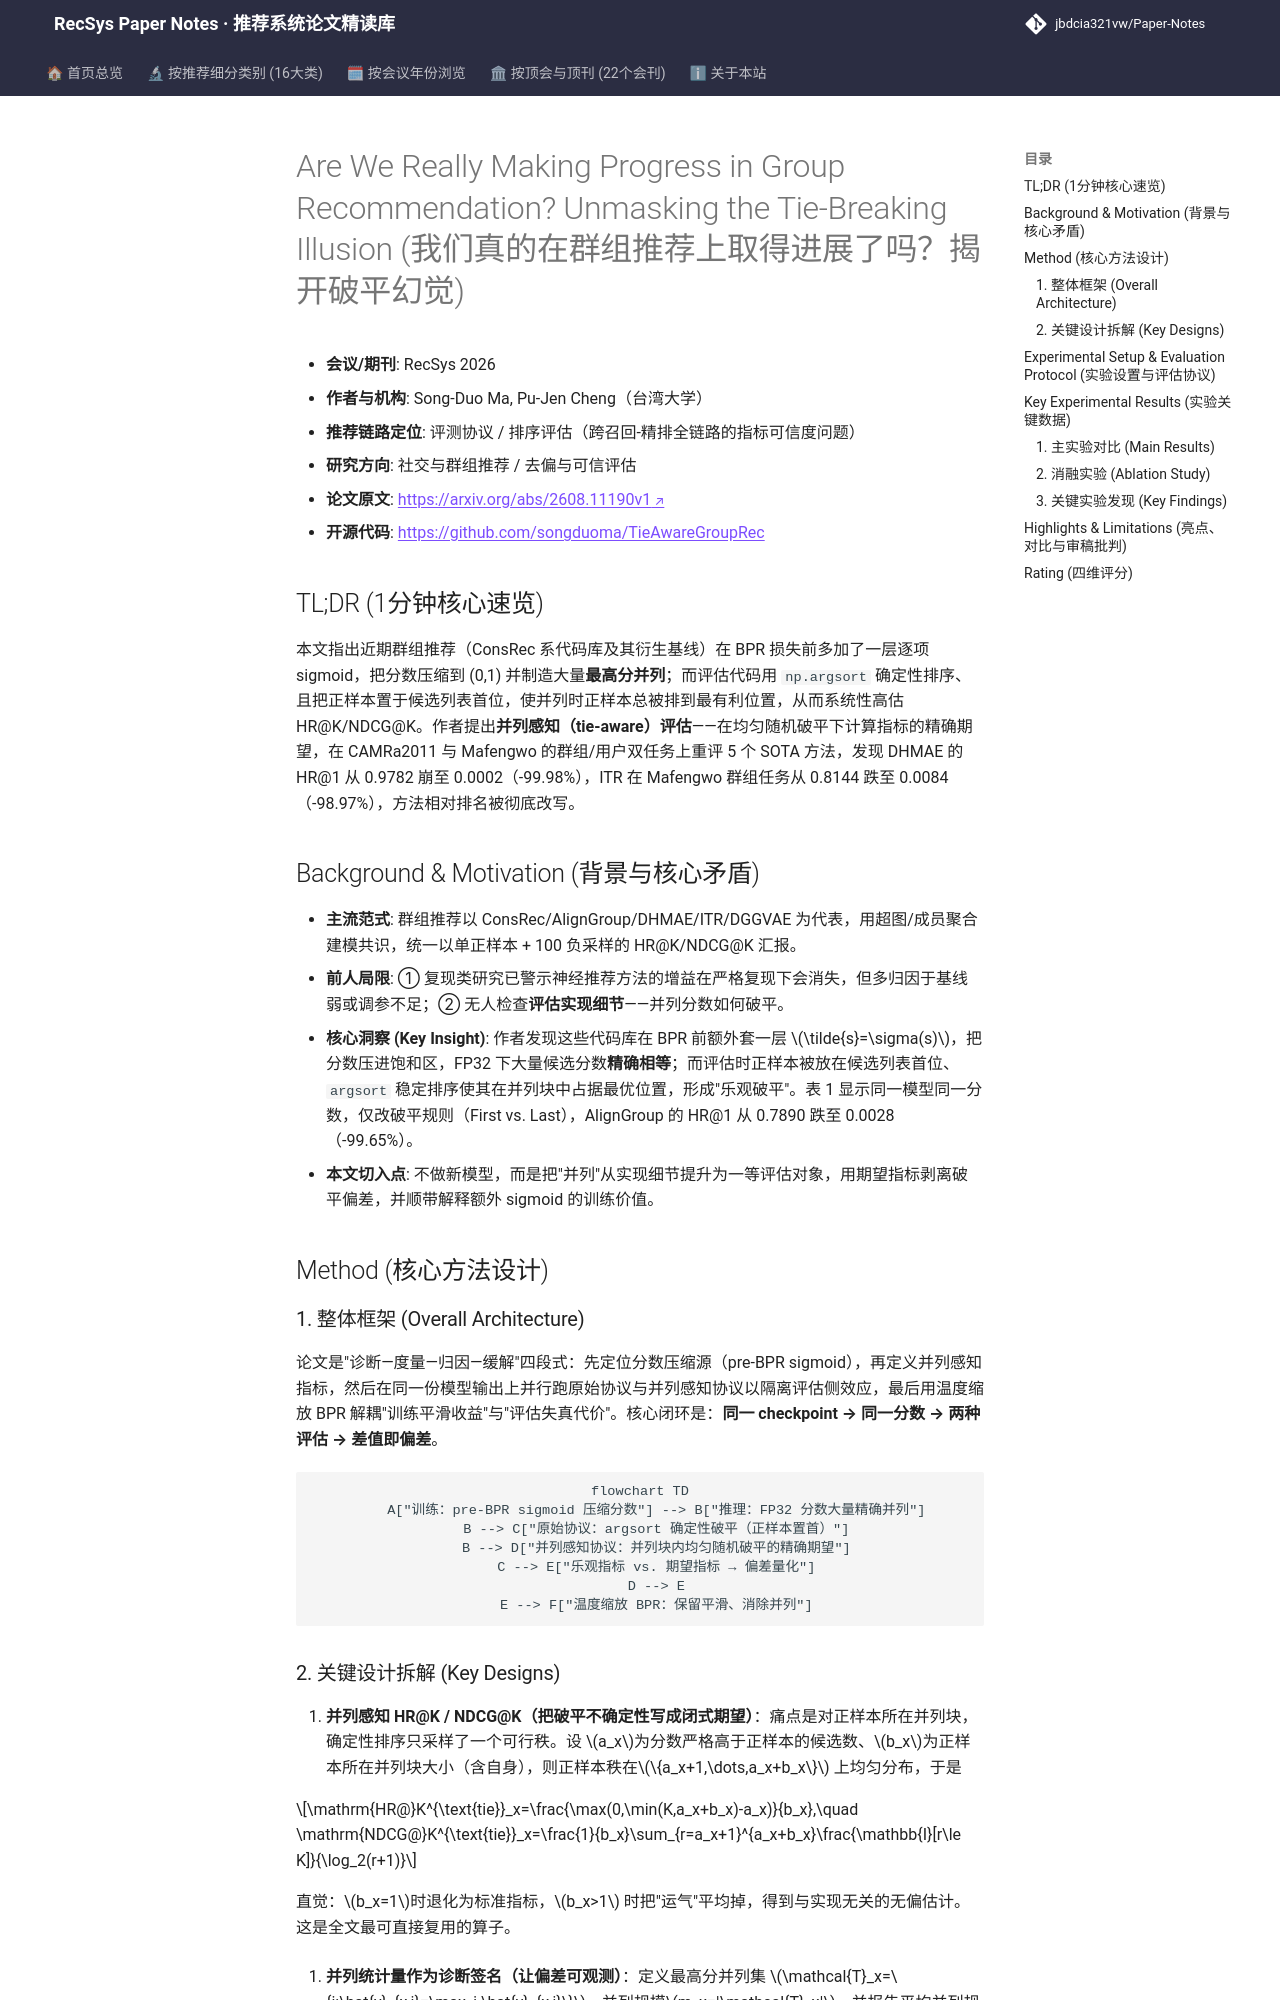

repository: jbdcia321vw/Paper-Notes · page: venues/RecSys/2026/social_group_rec/are_we_really_making_progress_in_group_recommendation_unmasking_the_tie_bre/index.html · generator: mkdocs

---
title: "[Paper Note] Are We Really Making Progress in Group Recommendation? Unmasking the Tie-Breaking Illusion"
description: "[RecSys 2026][社交与群组推荐] 揭示群组推荐中训练期 sigmoid 分数压缩与评估期确定性破平交互导致的系统性评估偏差，提出并列感知 HR/NDCG 精确期望协议，使多个 SOTA 方法报告增益大幅缩水。"
tags:
  - RecSys 2026
  - 社交与群组推荐
  - 评测协议
  - 并列感知评估
  - 分数压缩
  - BPR 温度缩放
date: 2026-11-13
venue: RecSys
year: 2026
paper_url: "https://arxiv.org/abs/2608.11190v1"
code_url: "https://github.com/songduoma/TieAwareGroupRec"
categories:
  - social_group_rec
  - debias_fairness_industrial
---

# Are We Really Making Progress in Group Recommendation? Unmasking the Tie-Breaking Illusion (我们真的在群组推荐上取得进展了吗？揭开破平幻觉)

- **会议/期刊**: RecSys 2026
- **作者与机构**: Song-Duo Ma, Pu-Jen Cheng（台湾大学）
- **推荐链路定位**: 评测协议 / 排序评估（跨召回-精排全链路的指标可信度问题）
- **研究方向**: 社交与群组推荐 / 去偏与可信评估
- **论文原文**: [https://arxiv.org/abs/2608.11190v1](https://arxiv.org/abs/2608.11190v1)
- **开源代码**: [https://github.com/songduoma/TieAwareGroupRec](https://github.com/songduoma/TieAwareGroupRec)

## TL;DR (1分钟核心速览)

本文指出近期群组推荐（ConsRec 系代码库及其衍生基线）在 BPR 损失前多加了一层逐项 sigmoid，把分数压缩到 (0,1) 并制造大量**最高分并列**；而评估代码用 `np.argsort` 确定性排序、且把正样本置于候选列表首位，使并列时正样本总被排到最有利位置，从而系统性高估 HR@K/NDCG@K。作者提出**并列感知（tie-aware）评估**——在均匀随机破平下计算指标的精确期望，在 CAMRa2011 与 Mafengwo 的群组/用户双任务上重评 5 个 SOTA 方法，发现 DHMAE 的 HR@1 从 0.9782 崩至 0.0002（-99.98%），ITR 在 Mafengwo 群组任务从 0.8144 跌至 0.0084（-98.97%），方法相对排名被彻底改写。

## Background & Motivation (背景与核心矛盾)

- **主流范式**: 群组推荐以 ConsRec/AlignGroup/DHMAE/ITR/DGGVAE 为代表，用超图/成员聚合建模共识，统一以单正样本 + 100 负采样的 HR@K/NDCG@K 汇报。
- **前人局限**: ① 复现类研究已警示神经推荐方法的增益在严格复现下会消失，但多归因于基线弱或调参不足；② 无人检查**评估实现细节**——并列分数如何破平。
- **核心洞察 (Key Insight)**: 作者发现这些代码库在 BPR 前额外套一层 $\tilde{s}=\sigma(s)$，把分数压进饱和区，FP32 下大量候选分数**精确相等**；而评估时正样本被放在候选列表首位、`argsort` 稳定排序使其在并列块中占据最优位置，形成"乐观破平"。表 1 显示同一模型同一分数，仅改破平规则（First vs. Last），AlignGroup 的 HR@1 从 0.7890 跌至 0.0028（-99.65%）。
- **本文切入点**: 不做新模型，而是把"并列"从实现细节提升为一等评估对象，用期望指标剥离破平偏差，并顺带解释额外 sigmoid 的训练价值。

## Method (核心方法设计)

### 1. 整体框架 (Overall Architecture)

论文是"诊断—度量—归因—缓解"四段式：先定位分数压缩源（pre-BPR sigmoid），再定义并列感知指标，然后在同一份模型输出上并行跑原始协议与并列感知协议以隔离评估侧效应，最后用温度缩放 BPR 解耦"训练平滑收益"与"评估失真代价"。核心闭环是：**同一 checkpoint → 同一分数 → 两种评估 → 差值即偏差**。

```mermaid
flowchart TD
    A["训练：pre-BPR sigmoid 压缩分数"] --> B["推理：FP32 分数大量精确并列"]
    B --> C["原始协议：argsort 确定性破平（正样本置首）"]
    B --> D["并列感知协议：并列块内均匀随机破平的精确期望"]
    C --> E["乐观指标 vs. 期望指标 → 偏差量化"]
    D --> E
    E --> F["温度缩放 BPR：保留平滑、消除并列"]
```
